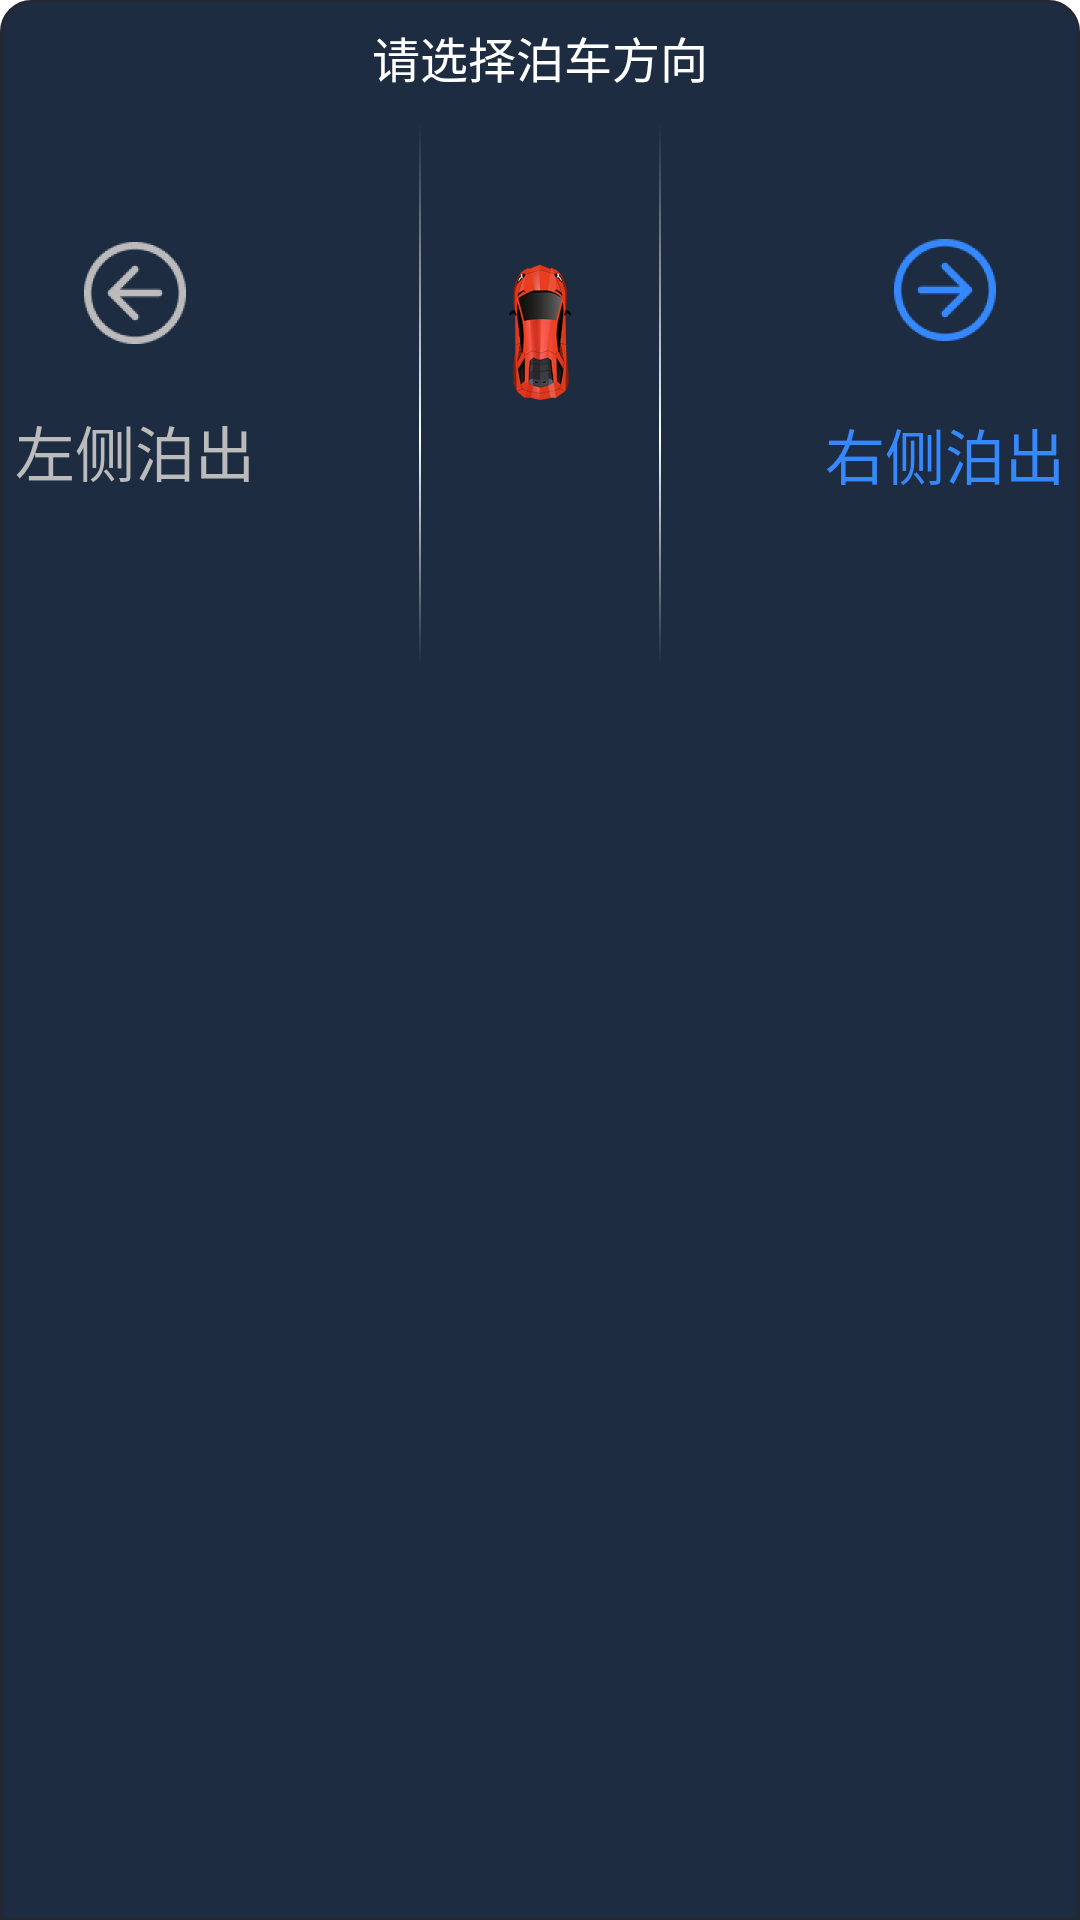

Produce the Android XML layout that renders to this screen, including the resource entries it uses.
<!-- AndroidManifest.xml: application theme Theme.NavigationDrawer -->
<!-- res/layout/fragment_park_out.xml -->
<?xml version="1.0" encoding="utf-8"?>
<layout xmlns:android="http://schemas.android.com/apk/res/android"
    xmlns:app="http://schemas.android.com/apk/res-auto"
    xmlns:tools="http://schemas.android.com/tools">

    <data>

    </data>

    <androidx.constraintlayout.widget.ConstraintLayout
        android:layout_width="match_parent"
        android:layout_height="match_parent"
        android:background="@drawable/park_two_radius_two_angle"
        tools:context=".fragment.drivearea.ParkOutFragment">

        <TextView
            android:id="@+id/textView"
            android:layout_width="wrap_content"
            android:layout_height="wrap_content"
            android:gravity="center"
            android:text="@string/park_string_park_out"
            android:textColor="@color/white"
            android:textSize="16dp"
            app:layout_constraintBottom_toBottomOf="parent"
            app:layout_constraintEnd_toEndOf="parent"
            app:layout_constraintStart_toStartOf="parent"
            app:layout_constraintTop_toTopOf="parent"
            app:layout_constraintVertical_bias="0.012" />

        <ImageView
            android:id="@+id/park_out_left_line"
            android:layout_width="10dp"
            android:layout_height="200dp"
            android:layout_marginEnd="15dp"
            android:contentDescription="@string/park_img_content"
            android:src="@drawable/park_vertical_line"
            app:layout_constraintBottom_toBottomOf="@+id/park_out_car"
            app:layout_constraintEnd_toStartOf="@+id/park_out_car"
            app:layout_constraintTop_toTopOf="@+id/park_out_car"
            app:layout_constraintVertical_bias="0.35" />

        <ImageView
            android:id="@+id/park_out_right_line"
            android:layout_width="10dp"
            android:layout_height="200dp"
            android:layout_marginStart="15dp"
            android:layout_marginTop="24dp"
            android:contentDescription="@string/park_img_content"
            android:src="@drawable/park_vertical_line"
            app:layout_constraintBottom_toBottomOf="@+id/park_out_car"
            app:layout_constraintStart_toEndOf="@+id/park_out_car"
            app:layout_constraintTop_toTopOf="@+id/park_out_car"
            app:layout_constraintVertical_bias="0.50" />

        <ImageView
            android:id="@+id/park_out_car"
            android:layout_width="40dp"
            android:layout_height="120dp"
            android:layout_marginStart="50dp"
            android:layout_marginTop="20dp"
            android:layout_marginEnd="50dp"
            android:contentDescription="@string/park_img_content"
            android:src="@drawable/park_small_car"
            app:layout_constraintEnd_toEndOf="@+id/textView"
            app:layout_constraintStart_toStartOf="@+id/textView"
            app:layout_constraintTop_toBottomOf="@+id/textView" />

        <RelativeLayout
            android:id="@+id/left_park_out"
            android:layout_width="wrap_content"
            android:layout_height="wrap_content"
            android:layout_marginEnd="50dp"
            android:gravity="center_horizontal"
            app:layout_constraintBottom_toBottomOf="@+id/park_out_left_line"
            app:layout_constraintEnd_toStartOf="@+id/park_out_left_line"
            app:layout_constraintTop_toTopOf="@+id/park_out_left_line"
            app:layout_constraintVertical_bias="0.50">

            <ImageView
                android:id="@+id/left_arrow"
                android:layout_width="34dp"
                android:layout_height="34dp"
                android:layout_centerHorizontal="true"
                android:contentDescription="@string/park_img_content"
                android:src="@drawable/park_left_arrow_gray" />

            <TextView
                android:id="@+id/left_park_out_text"
                android:layout_width="wrap_content"
                android:layout_height="wrap_content"
                android:layout_below="@+id/left_arrow"
                android:layout_marginTop="21dp"
                android:text="@string/park_string_park_out_left"
                android:textColor="#BBBBBB"
                android:textSize="20dp" />
        </RelativeLayout>

        <RelativeLayout
            android:id="@+id/right_park_out"
            android:layout_width="wrap_content"
            android:layout_height="wrap_content"
            android:layout_marginStart="50dp"
            android:gravity="center_horizontal"
            app:layout_constraintBottom_toBottomOf="@+id/park_out_right_line"
            app:layout_constraintStart_toEndOf="@+id/park_out_right_line"
            app:layout_constraintTop_toTopOf="@+id/park_out_right_line"
            app:layout_constraintVertical_bias="0.50">

            <ImageView
                android:id="@+id/right_arrow"
                android:layout_width="34dp"
                android:layout_height="34dp"
                android:layout_centerHorizontal="true"
                android:contentDescription="@string/park_img_content"
                android:src="@drawable/park_right_arrow_blue" />

            <TextView
                android:id="@+id/right_park_out_text"
                android:layout_width="wrap_content"
                android:layout_height="wrap_content"
                android:layout_below="@+id/right_arrow"
                android:layout_marginTop="23dp"
                android:contentDescription="@string/park_img_content"
                android:text="@string/park_string_park_out_right"
                android:textColor="@color/blue_60"
                android:textSize="20dp" />
        </RelativeLayout>

        <ImageView
            android:layout_width="match_parent"
            android:layout_height="300dp"
            android:layout_marginTop="5dp"
            android:contentDescription="@string/park_img_content"
            android:src="@drawable/park_img_park_car"
            app:layout_constraintBottom_toBottomOf="parent"
            app:layout_constraintEnd_toEndOf="parent"
            app:layout_constraintHorizontal_bias="0.0"
            app:layout_constraintStart_toStartOf="parent"
            app:layout_constraintTop_toBottomOf="@+id/park_out_car" />


    </androidx.constraintlayout.widget.ConstraintLayout>
</layout>
<!-- resources referenced by this layout -->
<resources>
  <color name="blue_60">#3688FF</color>
  <color name="white">#FFFFFFFF</color>
  <!-- drawable park_left_arrow_gray: png bitmap (drawable-hdpi, 2130 bytes) -->
  <!-- drawable park_right_arrow_blue: png bitmap (drawable-hdpi, 2086 bytes) -->
  <!-- drawable park_small_car: png bitmap (drawable-hdpi, 32682 bytes) -->
  <!-- drawable park_two_radius_two_angle (drawable) -->
  <?xml version="1.0" encoding="utf-8"?>
  <shape xmlns:android="http://schemas.android.com/apk/res/android">
  
      <solid android:color="#1d2c40" />
  
      <stroke
          android:width="1dp"
          android:color="#222834" />
  
      <corners
          android:topLeftRadius="10dp"
          android:topRightRadius="10dp" />
  
  
  </shape>
  <!-- drawable park_vertical_line: png bitmap (drawable-hdpi, 1747 bytes) -->
  <string name="park_img_content">\" \"</string>
  <string name="park_string_park_out">请选择泊车方向</string>
  <string name="park_string_park_out_left">左侧泊出</string>
  <string name="park_string_park_out_right">右侧泊出</string>
  <style name="Theme.NavigationDrawer" parent="Theme.MaterialComponents.DayNight.NoActionBar">
          
          <item name="colorPrimary">@color/purple_500</item>
          <item name="colorPrimaryVariant">@color/purple_700</item>
          <item name="colorOnPrimary">@color/white</item>
          
          <item name="colorSecondary">@color/teal_200</item>
          <item name="colorSecondaryVariant">@color/teal_700</item>
          <item name="colorOnSecondary">@color/black</item>
          
          <item name="android:statusBarColor">?attr/colorPrimaryVariant</item>
          
  
          
  
          
          <item name="android:listDivider">@color/nav_bg</item>
  
          
          <item name="android:windowNoTitle">true</item>
          <item name="android:windowFullscreen">true</item>
      </style>
  <color name="purple_500">#FF6200EE</color>
  <color name="purple_700">#FF3700B3</color>
  <color name="teal_200">#FF03DAC5</color>
  <color name="teal_700">#FF018786</color>
  <color name="black">#FF000000</color>
  <color name="nav_bg">#1D2C40</color>
</resources>
